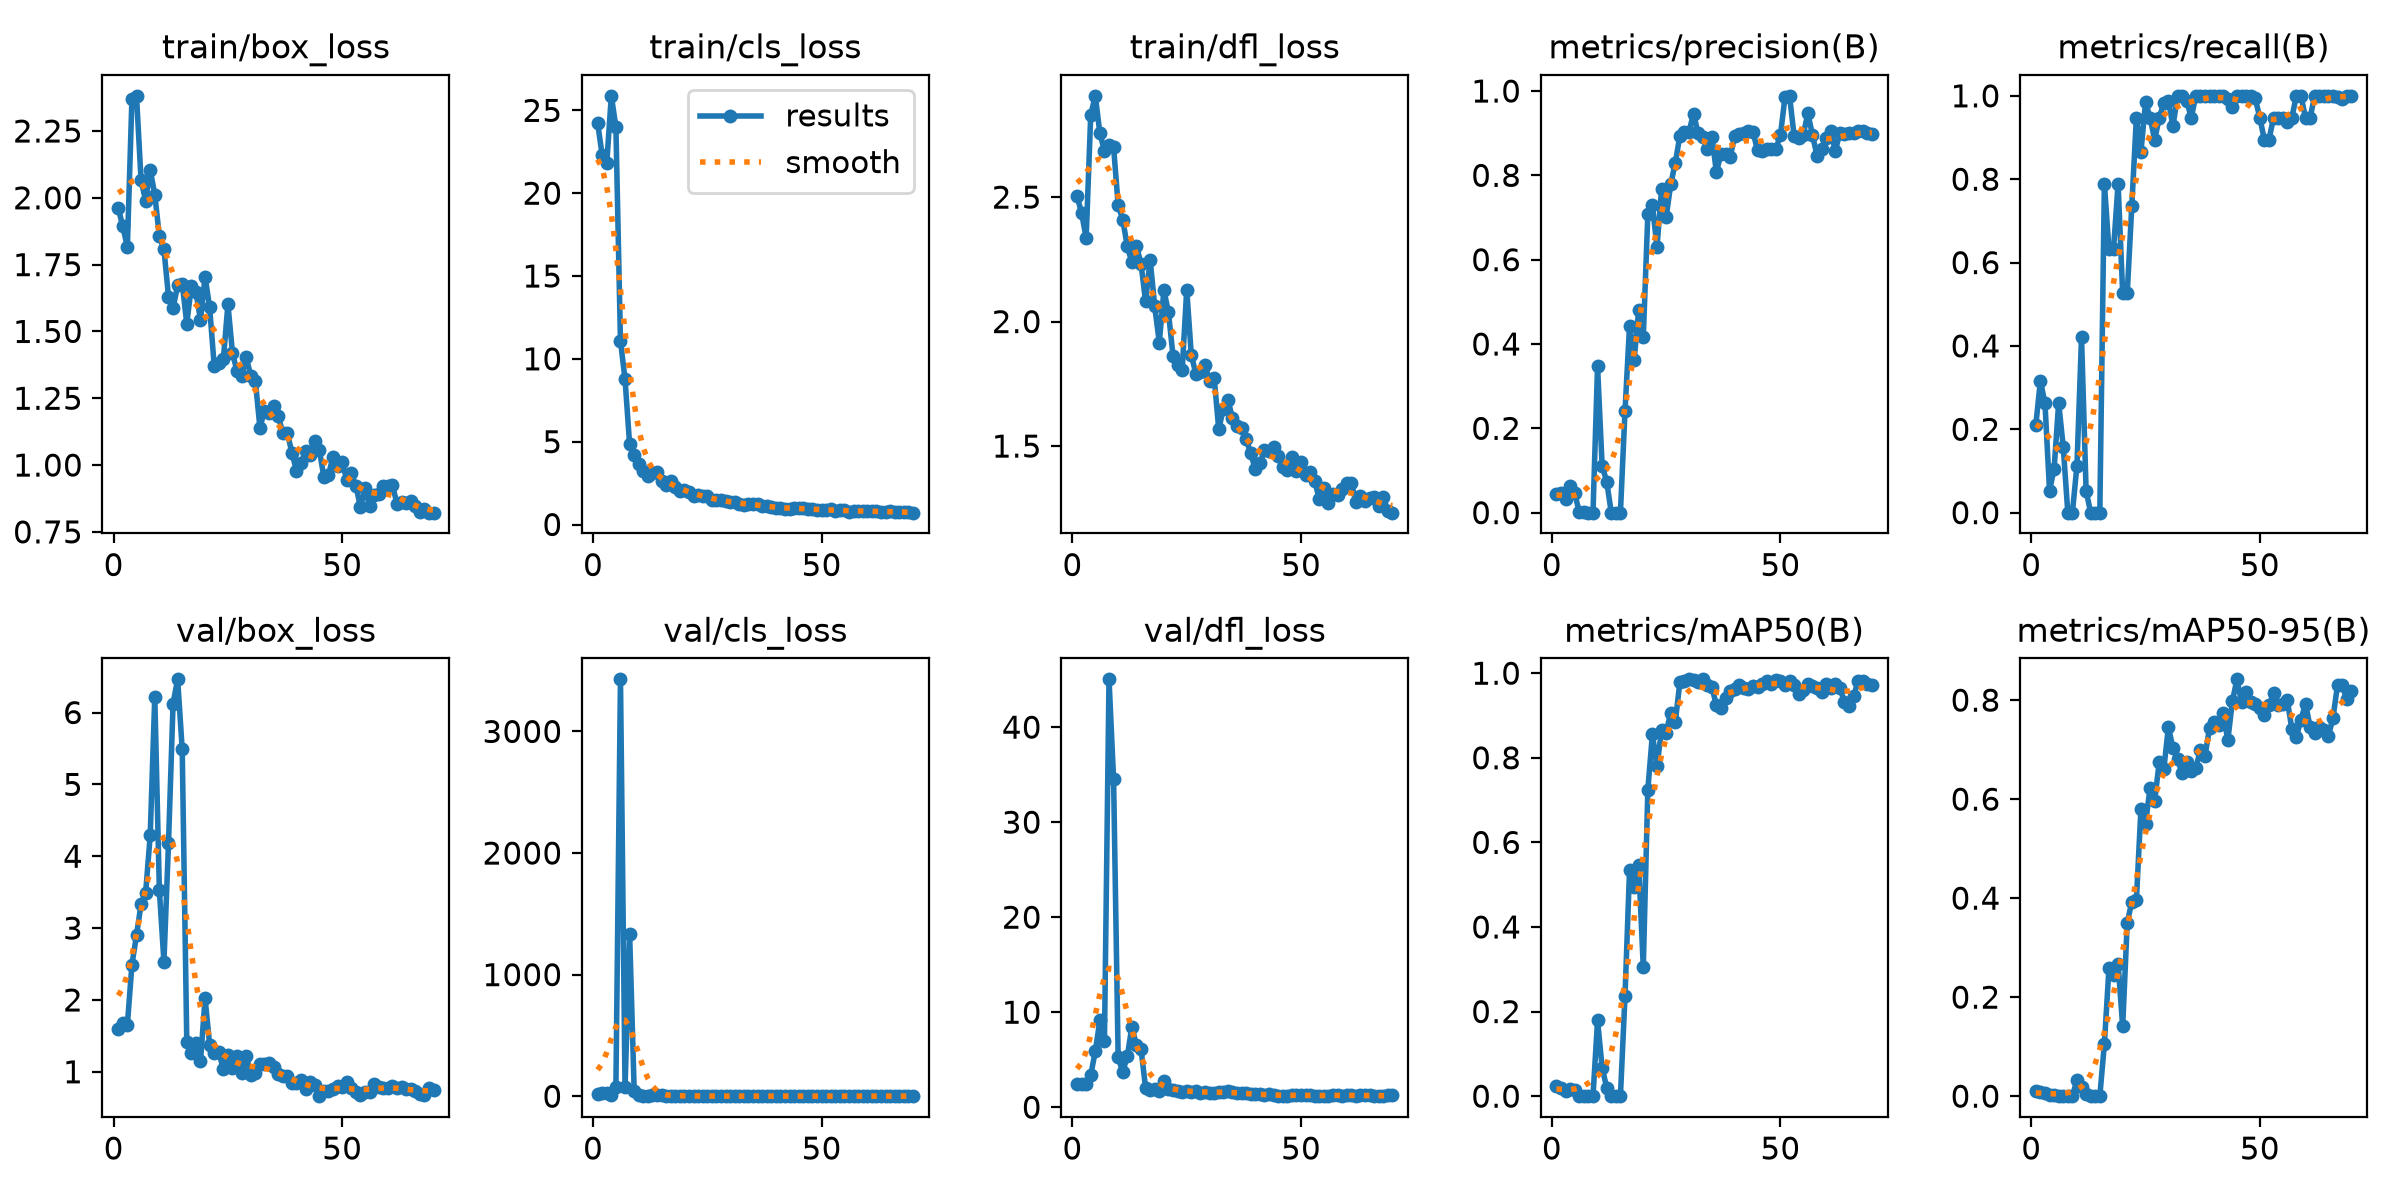

Data behind this chart, as committed beside it:
epoch, time, train/box_loss, train/cls_loss, train/dfl_loss, metrics/precision(B), metrics/recall(B), metrics/mAP50(B), metrics/mAP50-95(B), val/box_loss, val/cls_loss, val/dfl_loss, lr/pg0, lr/pg1, lr/pg2
1, 40.65, 1.961, 24.25, 2.504, 0.0451, 0.2105, 0.02308, 0.01064, 1.592, 20.17, 2.439, 0.0006333, 0.0006333, 0.0006333
2, 60.13, 1.894, 22.29, 2.436, 0.04728, 0.3158, 0.01906, 0.00865, 1.673, 22.66, 2.442, 0.001287, 0.001287, 0.001287
3, 79.4, 1.816, 21.81, 2.336, 0.03146, 0.2632, 0.01214, 0.00626, 1.652, 22.99, 2.471, 0.001928, 0.001928, 0.001928
4, 98.33, 2.371, 25.88, 2.83, 0.06268, 0.05263, 0.0174, 0.00313, 2.49, 9.567, 3.382, 0.001941, 0.001941, 0.001941
5, 117.5, 2.382, 24, 2.907, 0.04576, 0.1053, 0.01449, 0.00221, 2.902, 73.34, 5.898, 0.001921, 0.001921, 0.001921
6, 136.1, 2.066, 11.08, 2.757, 0.00144, 0.2632, 0.00091, 0.0002, 3.333, 3429, 9.126, 0.001901, 0.001901, 0.001901
7, 155, 1.988, 8.759, 2.686, 0.00053, 0.1579, 9e-05, 1e-05, 3.49, 71.95, 6.952, 0.001881, 0.001881, 0.001881
8, 172.4, 2.105, 4.84, 2.71, 0, 0, 0, 0, 4.293, 1337, 45.03, 0.001861, 0.001861, 0.001861
9, 190.9, 2.012, 4.185, 2.701, 0, 0, 0, 0, 6.221, 42.4, 34.54, 0.001842, 0.001842, 0.001842
10, 209.8, 1.856, 3.669, 2.468, 0.3471, 0.1129, 0.1792, 0.03278, 3.528, 7.309, 5.243, 0.001822, 0.001822, 0.001822
11, 229, 1.808, 3.228, 2.41, 0.1111, 0.421, 0.06729, 0.0181, 2.533, 5.407, 3.724, 0.001802, 0.001802, 0.001802
12, 248, 1.631, 2.911, 2.302, 0.07387, 0.05263, 0.02012, 0.00471, 4.179, 4.3, 5.344, 0.001782, 0.001782, 0.001782
13, 266.8, 1.588, 3.126, 2.238, 0, 0, 0, 0, 6.125, 7.115, 8.488, 0.001762, 0.001762, 0.001762
14, 285.6, 1.673, 3.193, 2.305, 0, 0, 0, 0, 6.462, 8.17, 6.519, 0.001743, 0.001743, 0.001743
15, 303.8, 1.678, 2.611, 2.232, 0, 0, 0, 0, 5.488, 9.067, 6.16, 0.001723, 0.001723, 0.001723
16, 322.9, 1.529, 2.358, 2.081, 0.2401, 0.7895, 0.2356, 0.1057, 1.42, 3.572, 2.023, 0.001703, 0.001703, 0.001703
17, 342.9, 1.669, 2.64, 2.249, 0.4438, 0.6316, 0.5349, 0.2582, 1.263, 3.203, 1.844, 0.001683, 0.001683, 0.001683
18, 361.2, 1.648, 2.265, 2.061, 0.3615, 0.6316, 0.4945, 0.2449, 1.4, 2.883, 1.94, 0.001663, 0.001663, 0.001663
19, 380.1, 1.542, 2.005, 1.916, 0.4811, 0.7895, 0.547, 0.2668, 1.148, 2.129, 1.734, 0.001644, 0.001644, 0.001644
20, 398, 1.706, 2.09, 2.126, 0.4157, 0.5263, 0.3049, 0.1408, 2.023, 2.521, 2.71, 0.001624, 0.001624, 0.001624
21, 416.4, 1.59, 1.95, 2.037, 0.7077, 0.5263, 0.725, 0.3504, 1.378, 1.745, 1.939, 0.001604, 0.001604, 0.001604
22, 434.5, 1.371, 1.717, 1.863, 0.7291, 0.7368, 0.8553, 0.3927, 1.263, 2.216, 1.778, 0.001584, 0.001584, 0.001584
23, 452.8, 1.381, 1.783, 1.826, 0.6299, 0.9474, 0.7796, 0.3961, 1.271, 2.053, 1.759, 0.001564, 0.001564, 0.001564
24, 472.7, 1.395, 1.73, 1.805, 0.7668, 0.8659, 0.866, 0.5803, 1.04, 1.466, 1.594, 0.001545, 0.001545, 0.001545
25, 490.7, 1.602, 1.713, 2.128, 0.7003, 0.9844, 0.8593, 0.5505, 1.229, 1.307, 1.735, 0.001525, 0.001525, 0.001525
26, 510.8, 1.419, 1.487, 1.867, 0.7788, 0.9474, 0.9067, 0.6232, 1.054, 1.197, 1.575, 0.001505, 0.001505, 0.001505
27, 529.2, 1.351, 1.476, 1.79, 0.8291, 0.8947, 0.8837, 0.5963, 1.213, 1.283, 1.702, 0.001485, 0.001485, 0.001485
28, 548.7, 1.335, 1.465, 1.796, 0.8934, 0.9474, 0.9785, 0.6756, 0.9795, 0.991, 1.501, 0.001465, 0.001465, 0.001465
29, 567.2, 1.403, 1.402, 1.827, 0.9032, 0.983, 0.9827, 0.6603, 1.218, 1.046, 1.644, 0.001446, 0.001446, 0.001446
30, 585.2, 1.334, 1.348, 1.762, 0.9037, 0.9881, 0.9855, 0.7455, 0.9622, 1.027, 1.488, 0.001426, 0.001426, 0.001426
31, 603.7, 1.315, 1.348, 1.775, 0.9462, 0.9271, 0.9829, 0.7034, 0.9783, 1.061, 1.523, 0.001406, 0.001406, 0.001406
32, 622.1, 1.141, 1.234, 1.568, 0.8994, 1, 0.9792, 0.6803, 1.102, 0.9284, 1.593, 0.001386, 0.001386, 0.001386
33, 641.4, 1.203, 1.175, 1.648, 0.8913, 1, 0.9855, 0.6528, 1.105, 0.9456, 1.621, 0.001366, 0.001366, 0.001366
34, 660, 1.194, 1.252, 1.687, 0.8622, 0.9887, 0.9726, 0.675, 1.123, 0.9185, 1.658, 0.001347, 0.001347, 0.001347
35, 679.1, 1.222, 1.208, 1.612, 0.8916, 0.9474, 0.9679, 0.6575, 1.06, 0.8926, 1.59, 0.001327, 0.001327, 0.001327
36, 697.3, 1.183, 1.259, 1.579, 0.8082, 1, 0.9241, 0.6627, 0.9729, 0.8483, 1.481, 0.001307, 0.001307, 0.001307
37, 716.2, 1.121, 1.13, 1.573, 0.8507, 1, 0.9187, 0.6993, 0.9414, 0.8299, 1.49, 0.001287, 0.001287, 0.001287
38, 734.3, 1.119, 1.1, 1.528, 0.8515, 1, 0.9407, 0.6867, 0.936, 0.823, 1.444, 0.001267, 0.001267, 0.001267
39, 752.9, 1.047, 1.051, 1.471, 0.8427, 1, 0.958, 0.7432, 0.8377, 0.8363, 1.345, 0.001248, 0.001248, 0.001248
40, 770.3, 0.9776, 0.9693, 1.406, 0.8938, 1, 0.9619, 0.7559, 0.8437, 0.6943, 1.354, 0.001228, 0.001228, 0.001228
41, 788.8, 1.007, 1.02, 1.431, 0.8973, 1, 0.971, 0.7489, 0.8818, 0.662, 1.371, 0.001208, 0.001208, 0.001208
42, 808.3, 1.053, 0.9425, 1.482, 0.8995, 1, 0.9649, 0.774, 0.767, 0.6401, 1.291, 0.001188, 0.001188, 0.001188
43, 827.4, 1.037, 0.9645, 1.478, 0.9042, 0.9936, 0.9621, 0.7185, 0.8591, 0.6872, 1.375, 0.001168, 0.001168, 0.001168
44, 845.3, 1.091, 1.023, 1.497, 0.9023, 0.9731, 0.9708, 0.7977, 0.8137, 0.6943, 1.279, 0.001149, 0.001149, 0.001149
45, 863.6, 1.055, 0.9691, 1.461, 0.8595, 1, 0.9684, 0.842, 0.661, 0.7024, 1.177, 0.001129, 0.001129, 0.001129
46, 882.5, 0.9554, 0.9831, 1.414, 0.8575, 1, 0.9747, 0.7956, 0.7277, 0.6815, 1.223, 0.001109, 0.001109, 0.001109
47, 900.7, 0.9636, 0.941, 1.405, 0.8627, 1, 0.9804, 0.8171, 0.7376, 0.6495, 1.229, 0.001089, 0.001089, 0.001089
48, 919.8, 1.032, 0.9294, 1.454, 0.8634, 1, 0.9746, 0.7971, 0.7546, 0.6112, 1.258, 0.001069, 0.001069, 0.001069
49, 938.6, 0.995, 0.8706, 1.401, 0.8629, 0.9938, 0.9832, 0.7914, 0.7978, 0.6458, 1.281, 0.00105, 0.00105, 0.00105
50, 957.6, 1.01, 0.9037, 1.435, 0.895, 0.9474, 0.9813, 0.7846, 0.7901, 0.6988, 1.255, 0.00103, 0.00103, 0.00103
51, 976.5, 0.9444, 0.859, 1.384, 0.9851, 0.8947, 0.9717, 0.7691, 0.8629, 0.7119, 1.289, 0.00101, 0.00101, 0.00101
52, 994.8, 0.9696, 0.9114, 1.396, 0.9886, 0.8947, 0.9814, 0.7893, 0.7769, 0.6302, 1.238, 0.0009902, 0.0009902, 0.0009902
53, 1013, 0.9218, 0.8342, 1.359, 0.8936, 0.9474, 0.9724, 0.8134, 0.7135, 0.6107, 1.199, 0.0009704, 0.0009704, 0.0009704
54, 1032, 0.8425, 0.8689, 1.287, 0.8893, 0.9474, 0.9499, 0.7905, 0.6833, 0.6728, 1.181, 0.0009506, 0.0009506, 0.0009506
55, 1051, 0.9125, 0.8708, 1.333, 0.8967, 0.9474, 0.9608, 0.7919, 0.7154, 0.6455, 1.194, 0.0009308, 0.0009308, 0.0009308
56, 1069, 0.8465, 0.7527, 1.272, 0.9468, 0.9379, 0.9746, 0.8006, 0.7148, 0.579, 1.211, 0.000911, 0.000911, 0.000911
57, 1088, 0.8861, 0.8438, 1.307, 0.8967, 0.9474, 0.9696, 0.7424, 0.8278, 0.6292, 1.321, 0.0008912, 0.0008912, 0.0008912
58, 1107, 0.8907, 0.8041, 1.305, 0.8469, 1, 0.9659, 0.7253, 0.7948, 0.6825, 1.27, 0.0008714, 0.0008714, 0.0008714
59, 1126, 0.9205, 0.8096, 1.328, 0.8632, 1, 0.9564, 0.7607, 0.7748, 0.7083, 1.227, 0.0008516, 0.0008516, 0.0008516
60, 1144, 0.9221, 0.8258, 1.353, 0.8893, 0.9474, 0.9746, 0.7927, 0.7766, 0.6564, 1.257, 0.0008318, 0.0008318, 0.0008318
... 10 more rows
